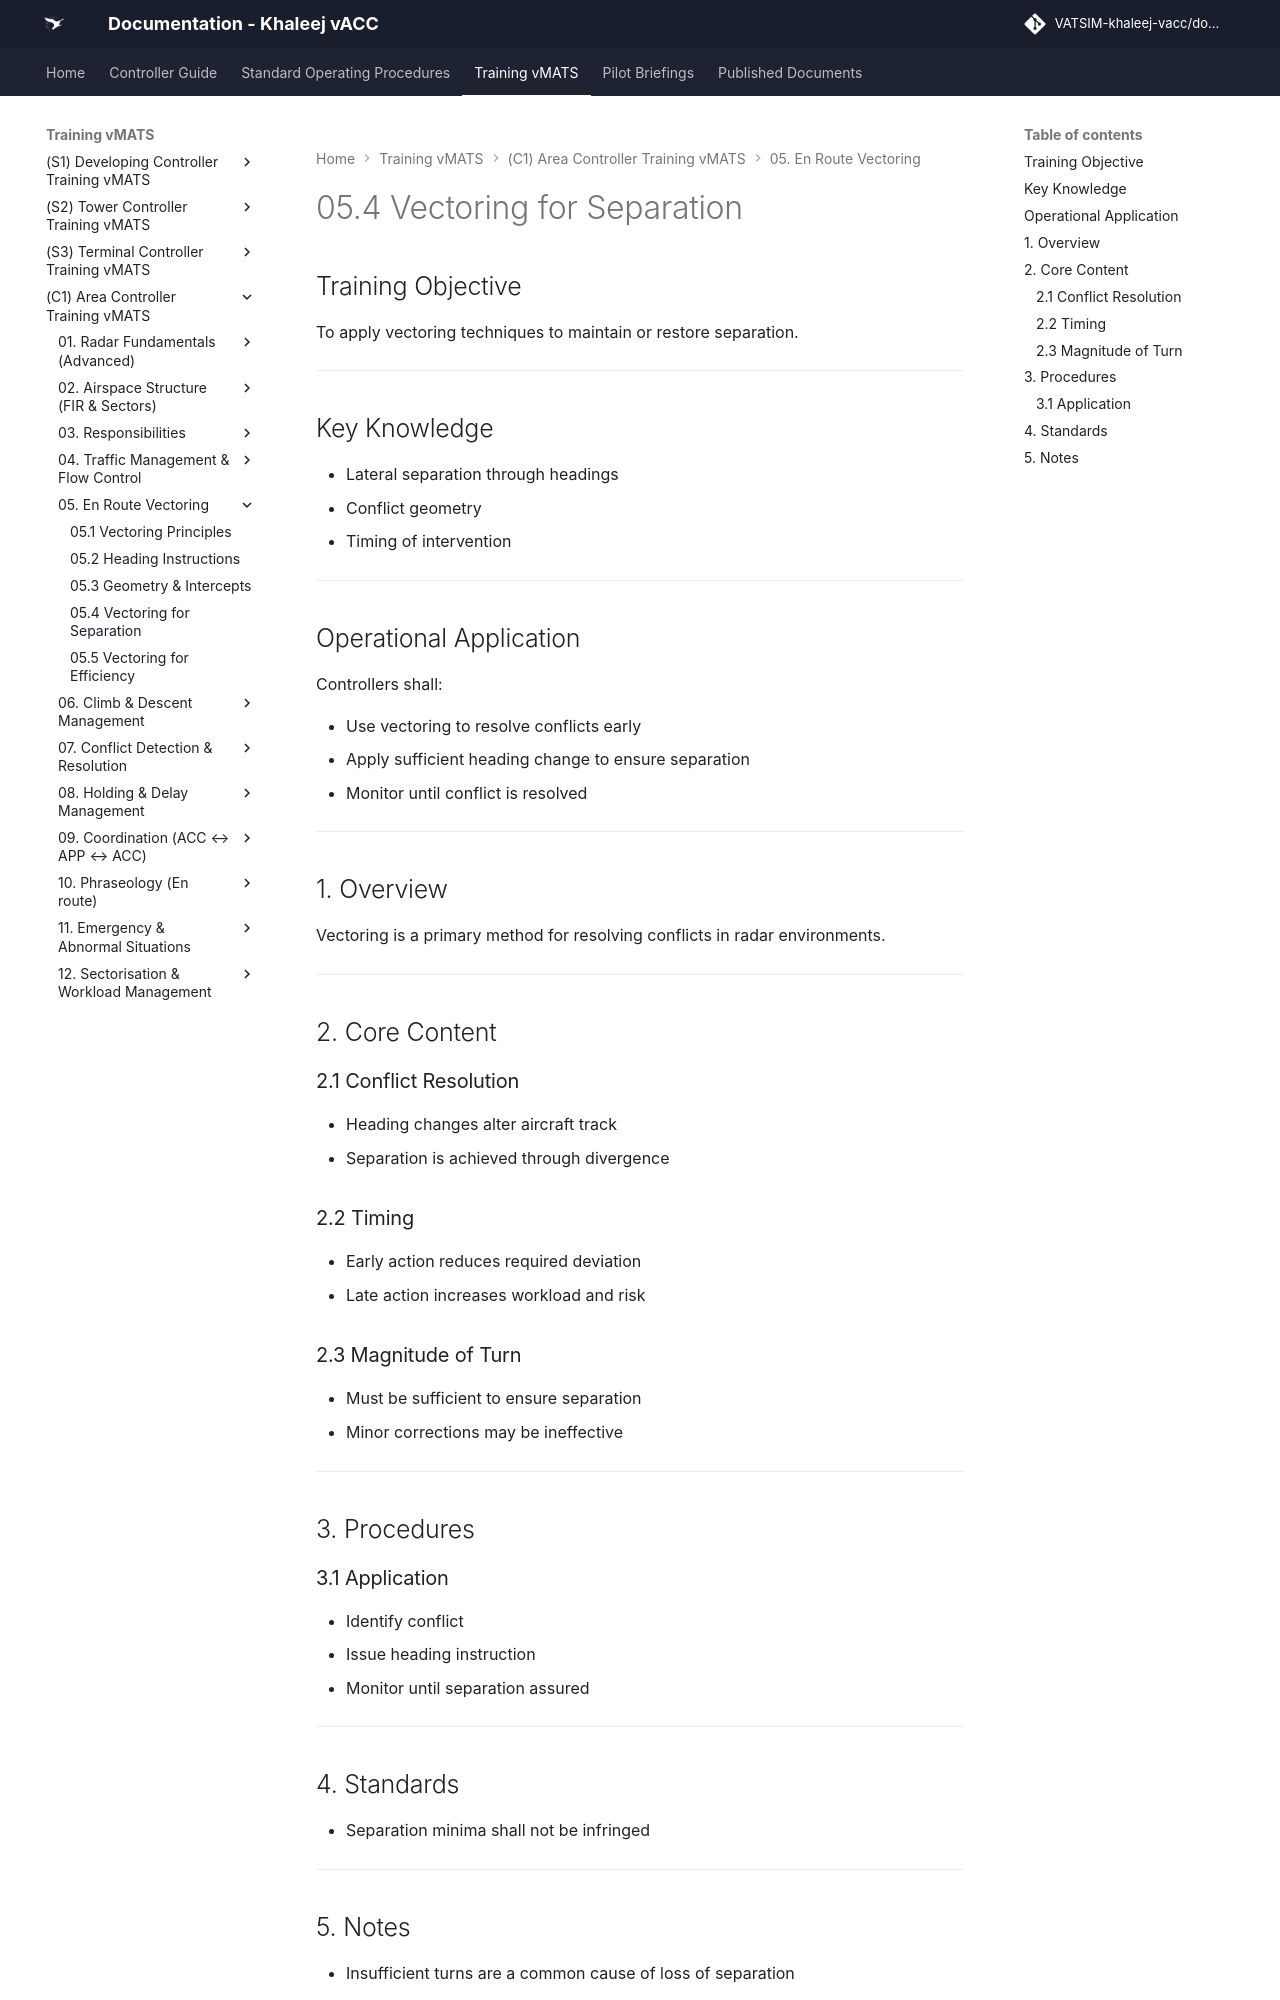

repository: khaleej-vacc/documentation-site · page: Training-vMATS/(C1)-Area-Controller-Training-vMATS/05. En-Route Vectoring/05.4 Vectoring for Separation/index.html · generator: mkdocs

# 05.4 Vectoring for Separation

## Training Objective

To apply vectoring techniques to maintain or restore separation.

---

## Key Knowledge

- Lateral separation through headings
- Conflict geometry
- Timing of intervention

---

## Operational Application

Controllers shall:

- Use vectoring to resolve conflicts early
- Apply sufficient heading change to ensure separation
- Monitor until conflict is resolved

---

## 1. Overview

Vectoring is a primary method for resolving conflicts in radar environments.

---

## 2. Core Content

### 2.1 Conflict Resolution

- Heading changes alter aircraft track
- Separation is achieved through divergence

### 2.2 Timing

- Early action reduces required deviation
- Late action increases workload and risk

### 2.3 Magnitude of Turn

- Must be sufficient to ensure separation
- Minor corrections may be ineffective

---

## 3. Procedures

### 3.1 Application

- Identify conflict
- Issue heading instruction
- Monitor until separation assured

---
